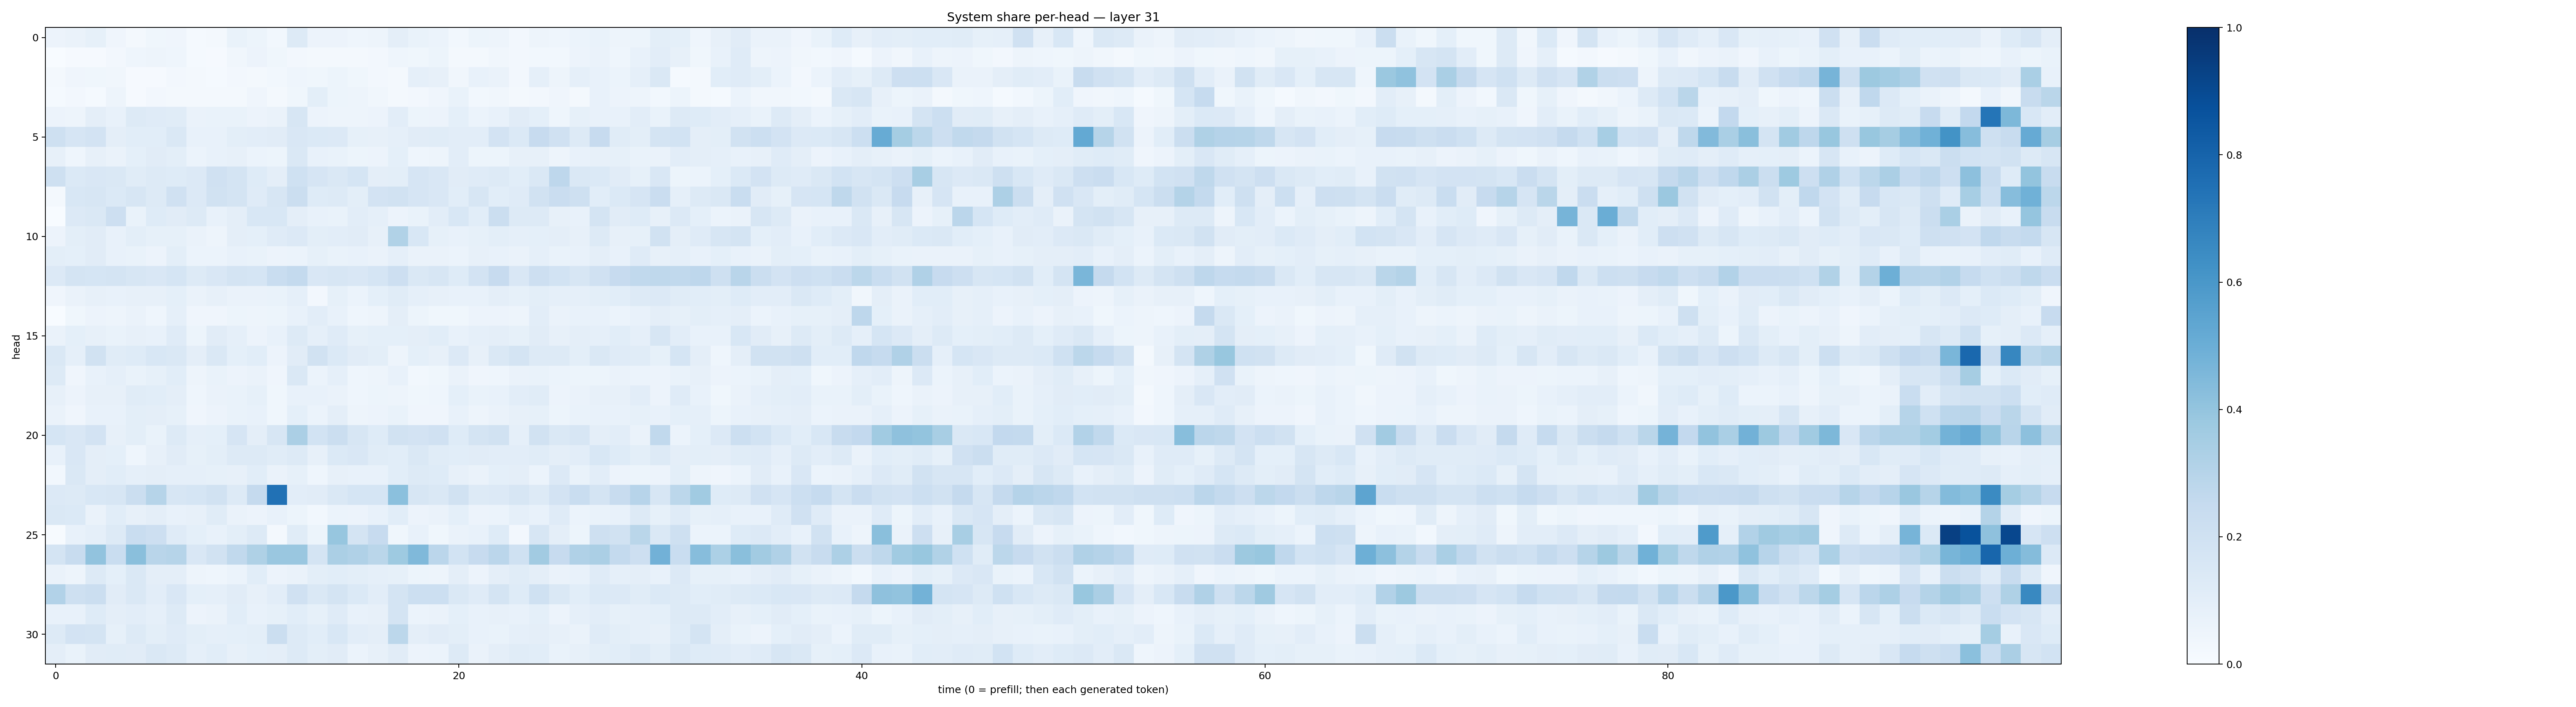

Source data for this figure (header and first rows):
0.0554852, 0.062582545, 0.082472384, 0.041613042, 0.01716202, 0.037041686, 0.041163996, 0.012015987, 0.018803088, 0.06861655, 0.05297302, 0.027464595, 0.13100055, 0.054820128, 0.058334813, 0.04589187, 0.048384614, 0.09645191, 0.0681002, 0.05977762, 0.029727044, 0.051940378, 0.04835139, 0.027083654
0.002885, 0.008197, 0.008326, 0.02498, 0.04581, 0.05071, 0.04453, 0.01442, 0.01048, 0.03256, 0.05822, 0.03897, 0.02657, 0.01605, 0.02221, 0.02334, 0.02637, 0.04338, 0.03898, 0.05308, 0.01892, 0.02182, 0.03386, 0.02611
0.01947, 0.0391, 0.03572, 0.03151, 0.009266, 0.008983, 0.0263, 0.01866, 0.01318, 0.02681, 0.01967, 0.02971, 0.04461, 0.03676, 0.05443, 0.03788, 0.02714, 0.02248, 0.08602, 0.07835, 0.03133, 0.07102, 0.06336, 0.0248
0.01489, 0.02518, 0.01302, 0.04921, 0.01161, 0.02401, 0.02259, 0.01586, 0.01766, 0.02046, 0.04182, 0.01616, 0.03659, 0.09825, 0.05134, 0.04716, 0.03452, 0.02089, 0.02654, 0.04078, 0.06742, 0.03097, 0.03298, 0.02115
0.05763, 0.04744, 0.0965, 0.07227, 0.1271, 0.1189, 0.1148, 0.06424, 0.06934, 0.06848, 0.05792, 0.06286, 0.1566, 0.05768, 0.04948, 0.04732, 0.05852, 0.1041, 0.05175, 0.05477, 0.09243, 0.05944, 0.0737, 0.1109
0.2093, 0.1657, 0.1815, 0.09712, 0.1058, 0.1083, 0.1472, 0.07579, 0.07759, 0.09936, 0.1027, 0.1107, 0.1505, 0.14, 0.1335, 0.08295, 0.07856, 0.08657, 0.111, 0.1134, 0.1055, 0.102, 0.1809, 0.1389
0.08131, 0.04346, 0.07902, 0.06527, 0.08993, 0.11, 0.09774, 0.0593, 0.07289, 0.0786, 0.062, 0.05343, 0.1463, 0.07588, 0.06745, 0.0537, 0.05624, 0.09212, 0.04328, 0.04747, 0.1025, 0.05371, 0.05217, 0.08131
0.2103, 0.1383, 0.149, 0.1412, 0.1142, 0.1253, 0.1214, 0.1345, 0.1976, 0.1737, 0.1228, 0.09606, 0.2028, 0.166, 0.1414, 0.1714, 0.09424, 0.1006, 0.1644, 0.1488, 0.1129, 0.1181, 0.1326, 0.107
0.0204, 0.1549, 0.1588, 0.1381, 0.1587, 0.1268, 0.1992, 0.1354, 0.1888, 0.1721, 0.1187, 0.1624, 0.2227, 0.1247, 0.1256, 0.09875, 0.1811, 0.1883, 0.1667, 0.1499, 0.1068, 0.1641, 0.1082, 0.1182
0.002384, 0.133, 0.1409, 0.2117, 0.06658, 0.1225, 0.1096, 0.1315, 0.07177, 0.09716, 0.1545, 0.1544, 0.09409, 0.07575, 0.06973, 0.1016, 0.08609, 0.05696, 0.07028, 0.1018, 0.1557, 0.1066, 0.2204, 0.1283
0.05757, 0.09969, 0.1117, 0.07143, 0.09916, 0.0858, 0.08586, 0.06633, 0.0469, 0.09388, 0.09256, 0.12, 0.1354, 0.09831, 0.1042, 0.1109, 0.07865, 0.3156, 0.156, 0.0829, 0.07554, 0.08564, 0.1013, 0.08742
0.09808, 0.0929, 0.1104, 0.07108, 0.06898, 0.05686, 0.101, 0.05984, 0.05873, 0.07386, 0.06998, 0.05699, 0.06206, 0.08318, 0.06677, 0.07101, 0.06542, 0.08792, 0.06255, 0.06304, 0.06006, 0.07958, 0.07768, 0.06371
0.1355, 0.1792, 0.1716, 0.1783, 0.1602, 0.1512, 0.1706, 0.1254, 0.1501, 0.1725, 0.1693, 0.2311, 0.2546, 0.1492, 0.1582, 0.15, 0.1717, 0.2133, 0.1417, 0.1616, 0.1224, 0.1799, 0.2435, 0.1514
0.04133, 0.06406, 0.08011, 0.07321, 0.08045, 0.07903, 0.0901, 0.06528, 0.07859, 0.06435, 0.06515, 0.07023, 0.08623, 0.0263, 0.08519, 0.0596, 0.08995, 0.1162, 0.08918, 0.08014, 0.07421, 0.07631, 0.09391, 0.08504
0.001923, 0.03602, 0.05665, 0.04799, 0.06336, 0.04435, 0.08773, 0.04046, 0.04254, 0.05147, 0.04841, 0.0542, 0.07266, 0.1049, 0.07117, 0.04332, 0.05076, 0.09628, 0.05347, 0.03767, 0.03905, 0.05589, 0.05742, 0.05011
0.06437, 0.09347, 0.07904, 0.06738, 0.07977, 0.07176, 0.1173, 0.05421, 0.112, 0.08801, 0.05631, 0.07409, 0.1311, 0.08836, 0.121, 0.08435, 0.0922, 0.0925, 0.09631, 0.1072, 0.07162, 0.08868, 0.0946, 0.0823
0.1482, 0.08956, 0.1883, 0.1136, 0.1243, 0.153, 0.1427, 0.09615, 0.1407, 0.08987, 0.1086, 0.05853, 0.1104, 0.1948, 0.1388, 0.1101, 0.1003, 0.0502, 0.09014, 0.08192, 0.1338, 0.08044, 0.1448, 0.1759
0.1283, 0.0399, 0.07346, 0.08748, 0.06946, 0.08416, 0.1069, 0.05045, 0.06908, 0.05782, 0.06478, 0.04021, 0.1412, 0.06109, 0.08802, 0.04332, 0.04776, 0.07145, 0.03123, 0.03696, 0.06536, 0.04201, 0.0466, 0.06494
0.08021, 0.05844, 0.08179, 0.08128, 0.1167, 0.1082, 0.09735, 0.04469, 0.06338, 0.06872, 0.08235, 0.0382, 0.07361, 0.07505, 0.06315, 0.044, 0.05193, 0.05059, 0.03642, 0.04636, 0.0905, 0.06816, 0.07293, 0.1042
0.06597, 0.04063, 0.07786, 0.0762, 0.0999, 0.09716, 0.08458, 0.03916, 0.05812, 0.06724, 0.0709, 0.03845, 0.09081, 0.05954, 0.09484, 0.04848, 0.05744, 0.07014, 0.04165, 0.04267, 0.07777, 0.04949, 0.06368, 0.08095
0.1704, 0.1496, 0.1835, 0.08147, 0.09897, 0.06896, 0.1294, 0.08868, 0.09168, 0.1678, 0.09683, 0.1566, 0.3321, 0.1866, 0.2224, 0.1591, 0.1241, 0.1914, 0.1814, 0.1963, 0.1223, 0.1794, 0.1921, 0.08618
0.07751, 0.1491, 0.09593, 0.09246, 0.04583, 0.07986, 0.1125, 0.0846, 0.1003, 0.13, 0.1303, 0.1149, 0.1292, 0.07928, 0.1404, 0.1519, 0.1139, 0.1082, 0.1469, 0.117, 0.1066, 0.1108, 0.1042, 0.1041
0.02903, 0.143, 0.09574, 0.1073, 0.08668, 0.09646, 0.08958, 0.08817, 0.08433, 0.07982, 0.1078, 0.06569, 0.08347, 0.04537, 0.07985, 0.07591, 0.0771, 0.1091, 0.129, 0.1243, 0.07984, 0.06563, 0.09233, 0.09404
0.1364, 0.1274, 0.1524, 0.1581, 0.2207, 0.2998, 0.1606, 0.1686, 0.1919, 0.1318, 0.2521, 0.7488, 0.1044, 0.1112, 0.1428, 0.1687, 0.171, 0.418, 0.1575, 0.1461, 0.1893, 0.1255, 0.135, 0.157
0.1452, 0.138, 0.06458, 0.106, 0.08132, 0.09695, 0.0759, 0.08105, 0.1151, 0.06425, 0.05629, 0.07501, 0.05453, 0.03102, 0.05902, 0.05818, 0.07387, 0.106, 0.05713, 0.06452, 0.08992, 0.05558, 0.05995, 0.08882
0.004723, 0.07051, 0.08798, 0.1304, 0.2326, 0.2127, 0.1176, 0.09078, 0.07197, 0.09991, 0.127, 0.02013, 0.1157, 0.05216, 0.3913, 0.178, 0.2447, 0.03873, 0.07784, 0.03839, 0.06384, 0.07714, 0.1224, 0.02588
0.1732, 0.2406, 0.4036, 0.2337, 0.4235, 0.2894, 0.2997, 0.1517, 0.1892, 0.264, 0.3221, 0.3839, 0.3852, 0.173, 0.3356, 0.32, 0.2876, 0.3721, 0.4491, 0.2823, 0.1845, 0.2424, 0.2843, 0.2
0.06415, 0.04872, 0.1311, 0.09282, 0.1452, 0.09407, 0.09755, 0.05001, 0.04403, 0.06022, 0.1077, 0.05473, 0.06497, 0.09781, 0.1066, 0.101, 0.08869, 0.08534, 0.053, 0.04762, 0.09679, 0.05522, 0.09682, 0.114
0.3123, 0.205, 0.2244, 0.1126, 0.141, 0.1034, 0.1492, 0.09252, 0.08884, 0.1101, 0.08003, 0.1028, 0.1973, 0.146, 0.1785, 0.1389, 0.1027, 0.1744, 0.2182, 0.2161, 0.1423, 0.1184, 0.1756, 0.1248
0.07742, 0.07141, 0.1237, 0.09745, 0.1042, 0.08727, 0.1287, 0.05855, 0.0638, 0.1074, 0.0721, 0.08367, 0.1062, 0.08481, 0.1177, 0.07349, 0.08013, 0.1759, 0.06172, 0.06545, 0.09311, 0.07684, 0.07985, 0.0753
0.1293, 0.1805, 0.1763, 0.08376, 0.1275, 0.09991, 0.1175, 0.09771, 0.08874, 0.09325, 0.09938, 0.2205, 0.1303, 0.1059, 0.1553, 0.105, 0.09569, 0.2798, 0.09566, 0.1107, 0.09957, 0.07274, 0.06768, 0.08608
0.09716, 0.07014, 0.1125, 0.116, 0.1108, 0.1425, 0.1319, 0.08611, 0.106, 0.08015, 0.09225, 0.09501, 0.1271, 0.09832, 0.1109, 0.05962, 0.08088, 0.1124, 0.05579, 0.06159, 0.1254, 0.06424, 0.0945, 0.1169
